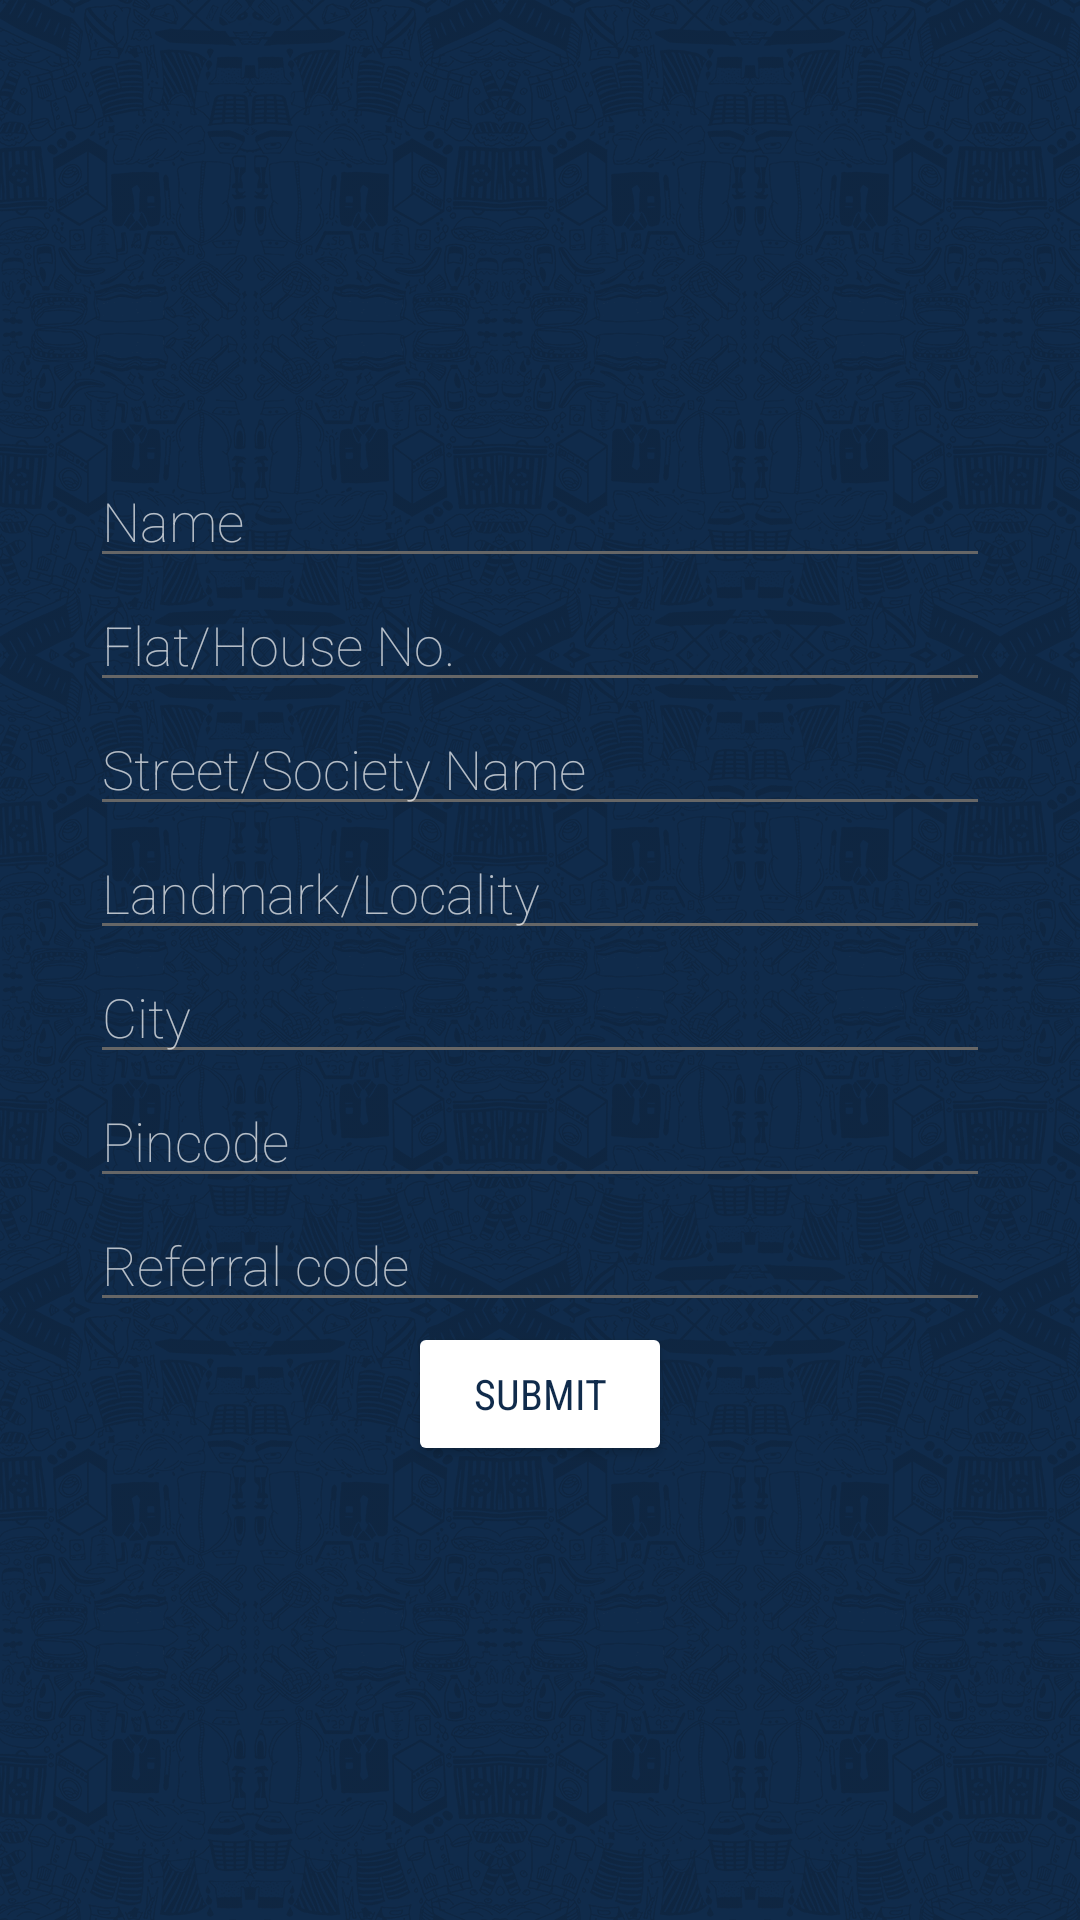

The Android layout XML behind this screen, and the referenced resources:
<!-- AndroidManifest.xml: application theme AppTheme -->
<!-- res/layout/fragment_login_detail.xml -->
<FrameLayout xmlns:android="http://schemas.android.com/apk/res/android"
    xmlns:tools="http://schemas.android.com/tools"
    android:layout_width="match_parent"
    android:layout_height="match_parent"
    android:background="@drawable/app_background_dark"
    tools:context="com.dhodu.android.login.LoginDetailFragment">

    <LinearLayout
        android:layout_width="300dp"
        android:layout_height="wrap_content"
        android:layout_gravity="center"
        android:gravity="center"
        android:orientation="vertical">

        <EditText
            android:id="@+id/name"
            android:layout_width="match_parent"
            android:layout_height="wrap_content"
            android:fontFamily="sans-serif-thin"
            android:hint="Name"
            android:imeOptions="actionNext"
            android:inputType="textPersonName"
            android:theme="@style/EditTextDarkBackground" />

        <EditText
            android:id="@+id/address_flat"
            android:layout_width="match_parent"
            android:layout_height="wrap_content"
            android:fontFamily="sans-serif-thin"
            android:hint="Flat/House No."
            android:imeOptions="actionNext"
            android:inputType="textPostalAddress"
            android:theme="@style/EditTextDarkBackground" />

        <EditText
            android:id="@+id/address_street"
            android:layout_width="match_parent"
            android:layout_height="wrap_content"
            android:fontFamily="sans-serif-thin"
            android:hint="Street/Society Name"
            android:imeOptions="actionNext"
            android:inputType="textPostalAddress"
            android:theme="@style/EditTextDarkBackground" />

        <EditText
            android:id="@+id/address_locality"
            android:layout_width="match_parent"
            android:layout_height="wrap_content"
            android:fontFamily="sans-serif-thin"
            android:hint="Landmark/Locality"
            android:imeOptions="actionNext"
            android:inputType="textPostalAddress"
            android:theme="@style/EditTextDarkBackground" />

        <EditText
            android:id="@+id/address_city"
            android:layout_width="match_parent"
            android:layout_height="wrap_content"
            android:fontFamily="sans-serif-thin"
            android:hint="City"
            android:imeOptions="actionNext"
            android:inputType="textPostalAddress"
            android:theme="@style/EditTextDarkBackground" />

        <EditText
            android:id="@+id/address_pincode"
            android:layout_width="match_parent"
            android:layout_height="wrap_content"
            android:fontFamily="sans-serif-thin"
            android:hint="Pincode"
            android:imeOptions="actionNext"
            android:inputType="number"
            android:theme="@style/EditTextDarkBackground" />

        <EditText
            android:id="@+id/referral"
            android:layout_width="match_parent"
            android:layout_height="wrap_content"
            android:fontFamily="sans-serif-thin"
            android:hint="Referral code"
            android:imeOptions="actionDone"
            android:theme="@style/EditTextDarkBackground" />

        <android.support.v7.widget.AppCompatButton
            android:id="@+id/submit"
            android:layout_width="wrap_content"
            android:layout_height="wrap_content"
            android:layout_gravity="center_horizontal"
            android:backgroundTint="@android:color/white"
            android:fontFamily="sans-serif-condensed"
            android:text="Submit"
            android:textColor="@color/dhodu_primary_dark" />
    </LinearLayout>


</FrameLayout>
<!-- resources referenced by this layout -->
<resources>
  <color name="dhodu_primary_dark">#102b4b</color>
  <!-- drawable app_background_dark (drawable) -->
  <?xml version="1.0" encoding="utf-8"?>
  <layer-list xmlns:android="http://schemas.android.com/apk/res/android">
      <item>
          <color android:color="@color/dhodu_primary_dark" />
      </item>
  
      <item>
          <bitmap xmlns:android="http://schemas.android.com/apk/res/android"
              android:src="@drawable/dhodu_background_pattern"
              android:tileMode="repeat" />
      </item>
  </layer-list>
  <style name="EditTextDarkBackground" parent="Theme.AppCompat">
          <item name="colorControlNormal">#666666</item>
          <item name="colorControlActivated">#ffffff</item>
          <item name="colorControlHighlight">#999999</item>
      </style>
  <style name="AppTheme" parent="Theme.AppCompat.Light.NoActionBar">
          
          <item name="colorPrimary">@color/dhodu_primary</item>
          <item name="colorPrimaryDark">@color/dhodu_primary_dark</item>
          <item name="colorAccent">@color/colorAccent</item>
          <item name="android:navigationBarColor">@color/dhodu_primary_dark</item>
          <item name="android:windowBackground">@android:color/white</item>
          <item name="android:listViewStyle">@style/TransparentListView</item>
          <item name="android:expandableListViewStyle">@style/TransparentExpandableListView</item>
      </style>
  <!-- drawable dhodu_background_pattern: png bitmap (drawable-nodpi, 139043 bytes) -->
  <color name="dhodu_primary">#102b4b</color>
  <color name="colorAccent">#ff4081</color>
  <style name="TransparentListView" parent="@android:style/Widget.ListView">
          <item name="android:cacheColorHint">@android:color/transparent</item>
      </style>
  <style name="TransparentExpandableListView" parent="@android:style/Widget.ExpandableListView">
          <item name="android:cacheColorHint">@android:color/transparent</item>
      </style>
</resources>
